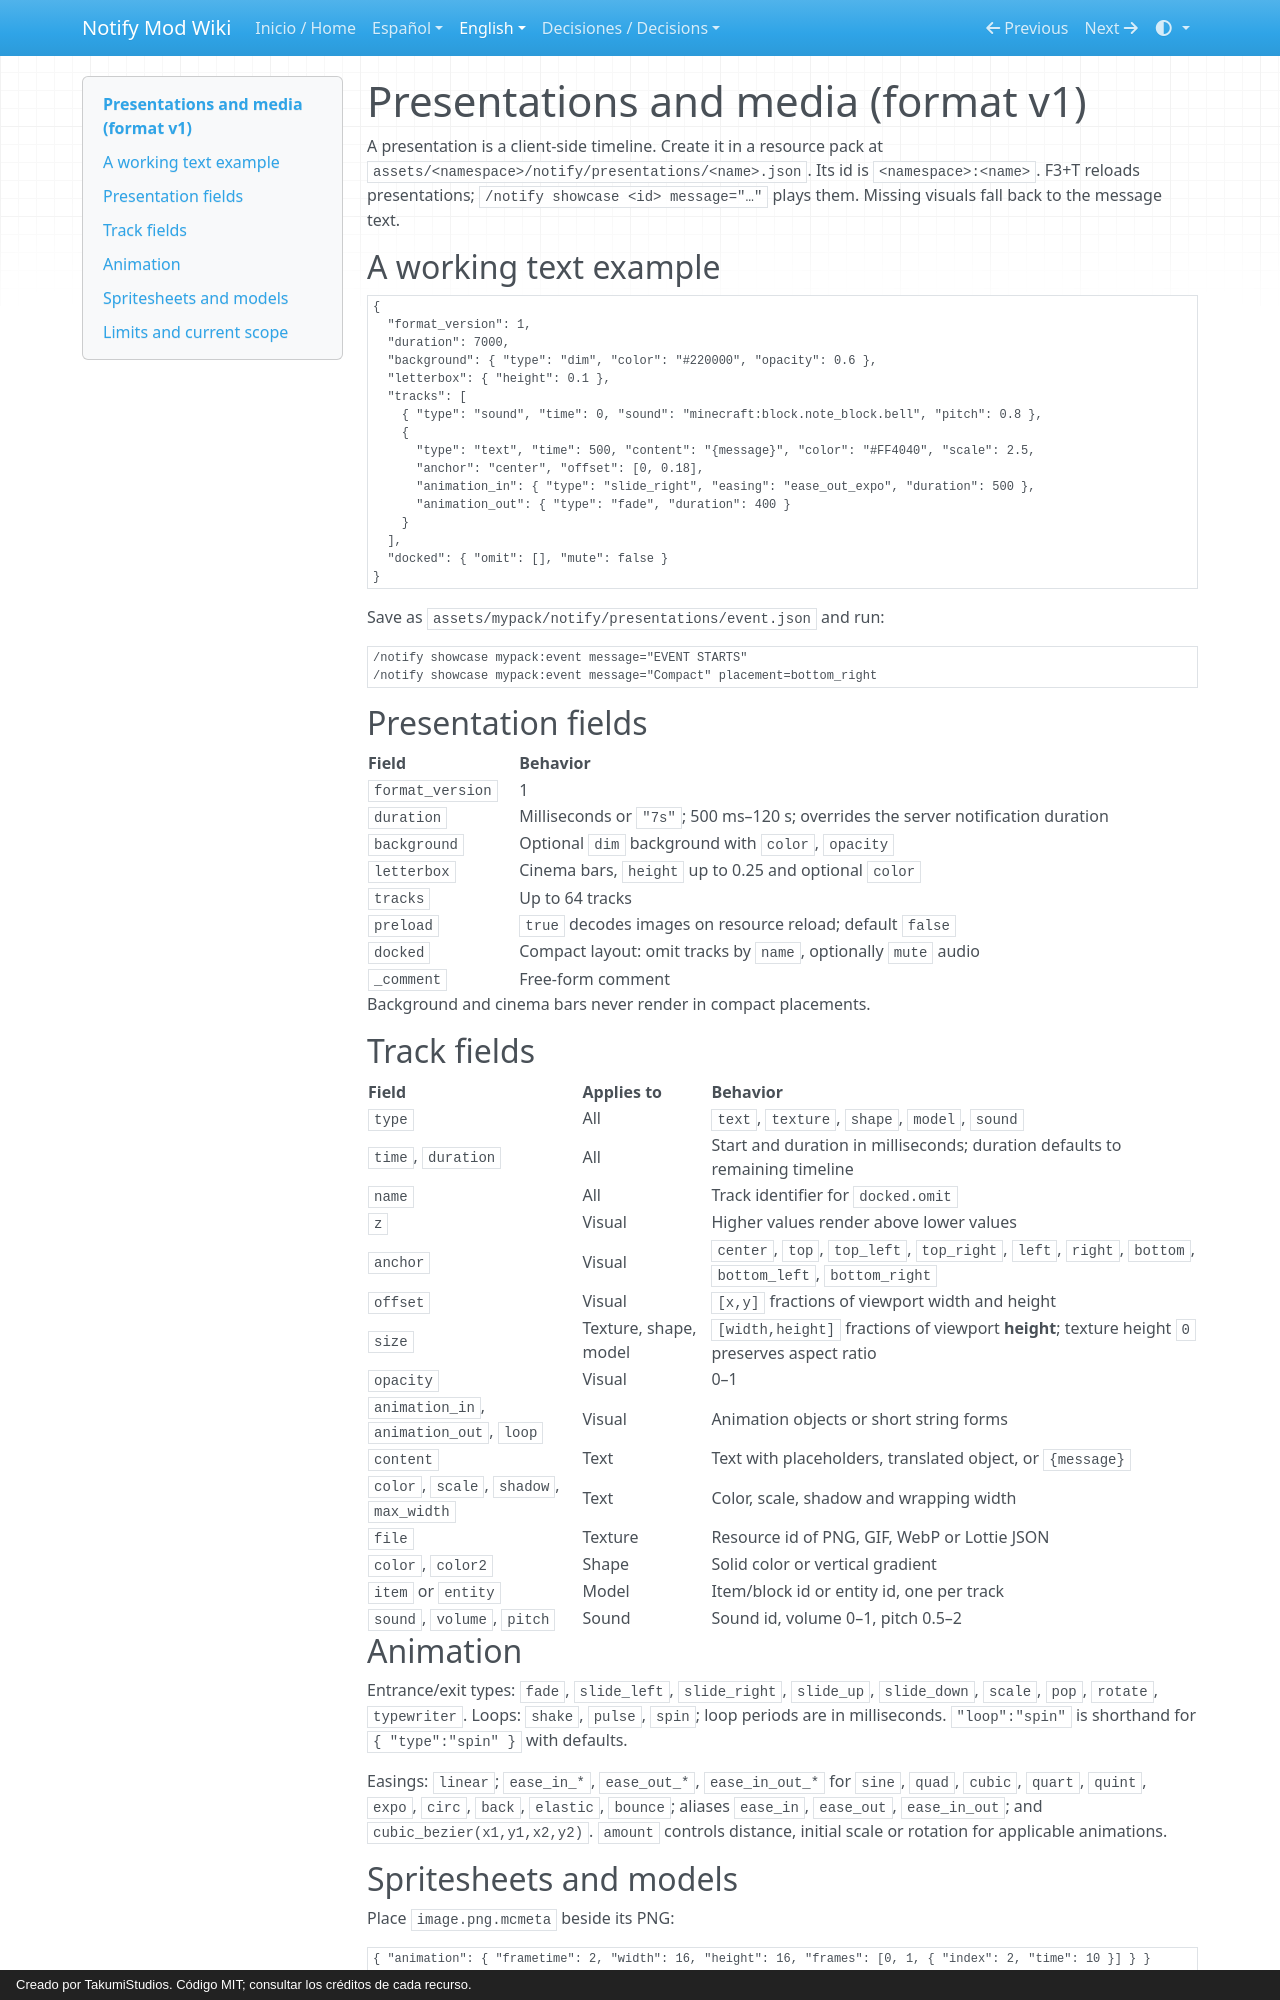

repository: AloneX15/Notify-Mod · page: en/presentations/index.html · generator: mkdocs · copyright: Creado por TakumiStudios. Código MIT; consultar los créditos de cada recurso.

# Presentations and media (format v1)

A presentation is a client-side timeline. Create it in a resource pack at
`assets/<namespace>/notify/presentations/<name>.json`. Its id is `<namespace>:<name>`. F3+T reloads presentations;
`/notify showcase <id> message="…"` plays them. Missing visuals fall back to the message text.

## A working text example

```json
{
  "format_version": 1,
  "duration": 7000,
  "background": { "type": "dim", "color": "#220000", "opacity": 0.6 },
  "letterbox": { "height": 0.1 },
  "tracks": [
    { "type": "sound", "time": 0, "sound": "minecraft:block.note_block.bell", "pitch": 0.8 },
    {
      "type": "text", "time": 500, "content": "{message}", "color": "#FF4040", "scale": 2.5,
      "anchor": "center", "offset": [0, 0.18],
      "animation_in": { "type": "slide_right", "easing": "ease_out_expo", "duration": 500 },
      "animation_out": { "type": "fade", "duration": 400 }
    }
  ],
  "docked": { "omit": [], "mute": false }
}
```

Save as `assets/mypack/notify/presentations/event.json` and run:

```mcfunction
/notify showcase mypack:event message="EVENT STARTS"
/notify showcase mypack:event message="Compact" placement=bottom_right
```

## Presentation fields

| Field | Behavior |
|---|---|
| `format_version` | 1 |
| `duration` | Milliseconds or `"7s"`; 500 ms–120 s; overrides the server notification duration |
| `background` | Optional `dim` background with `color`, `opacity` |
| `letterbox` | Cinema bars, `height` up to 0.25 and optional `color` |
| `tracks` | Up to 64 tracks |
| `preload` | `true` decodes images on resource reload; default `false` |
| `docked` | Compact layout: omit tracks by `name`, optionally `mute` audio |
| `_comment` | Free-form comment |

Background and cinema bars never render in compact placements.

## Track fields

| Field | Applies to | Behavior |
|---|---|---|
| `type` | All | `text`, `texture`, `shape`, `model`, `sound` |
| `time`, `duration` | All | Start and duration in milliseconds; duration defaults to remaining timeline |
| `name` | All | Track identifier for `docked.omit` |
| `z` | Visual | Higher values render above lower values |
| `anchor` | Visual | `center`, `top`, `top_left`, `top_right`, `left`, `right`, `bottom`, `bottom_left`, `bottom_right` |
| `offset` | Visual | `[x,y]` fractions of viewport width and height |
| `size` | Texture, shape, model | `[width,height]` fractions of viewport **height**; texture height `0` preserves aspect ratio |
| `opacity` | Visual | 0–1 |
| `animation_in`, `animation_out`, `loop` | Visual | Animation objects or short string forms |
| `content` | Text | Text with placeholders, translated object, or `{message}` |
| `color`, `scale`, `shadow`, `max_width` | Text | Color, scale, shadow and wrapping width |
| `file` | Texture | Resource id of PNG, GIF, WebP or Lottie JSON |
| `color`, `color2` | Shape | Solid color or vertical gradient |
| `item` or `entity` | Model | Item/block id or entity id, one per track |
| `sound`, `volume`, `pitch` | Sound | Sound id, volume 0–1, pitch 0.5–2 |

## Animation

Entrance/exit types: `fade`, `slide_left`, `slide_right`, `slide_up`, `slide_down`, `scale`, `pop`, `rotate`,
`typewriter`. Loops: `shake`, `pulse`, `spin`; loop periods are in milliseconds.
`"loop":"spin"` is shorthand for `{ "type":"spin" }` with defaults.

Easings: `linear`; `ease_in_*`, `ease_out_*`, `ease_in_out_*` for `sine`, `quad`, `cubic`, `quart`, `quint`,
`expo`, `circ`, `back`, `elastic`, `bounce`; aliases `ease_in`, `ease_out`, `ease_in_out`; and
`cubic_bezier(x1,y1,x2,y2)`. `amount` controls distance, initial scale or rotation for applicable animations.
